Run: headless pygame with SDL's dummy video driver; simulated clock (each Clock.tick advances the game by its frame time, no real sleeping); random seed 0; keys injected as events and as key.get_pressed() state; no mouse input.
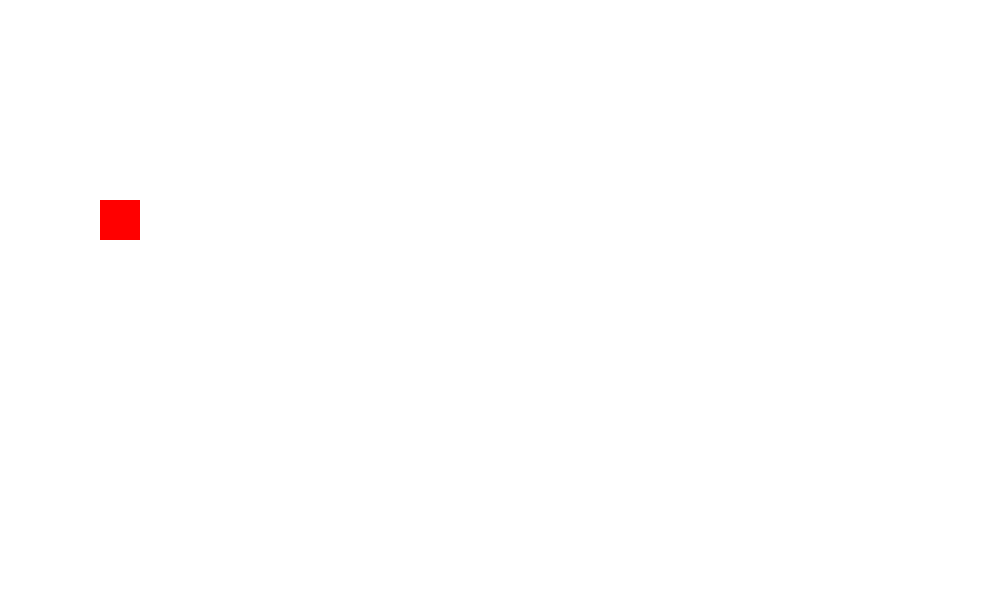
Frame 1 of 4 · flips 1–60 · no input
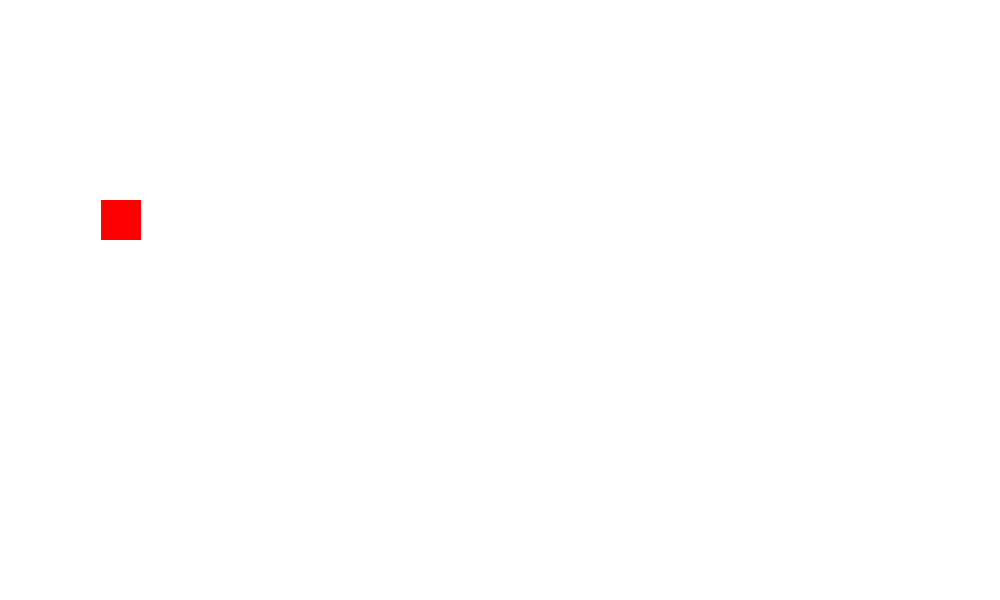
Frame 2 of 4 · flips 61–180 · tapped SPACE, RETURN · held RIGHT (→), D
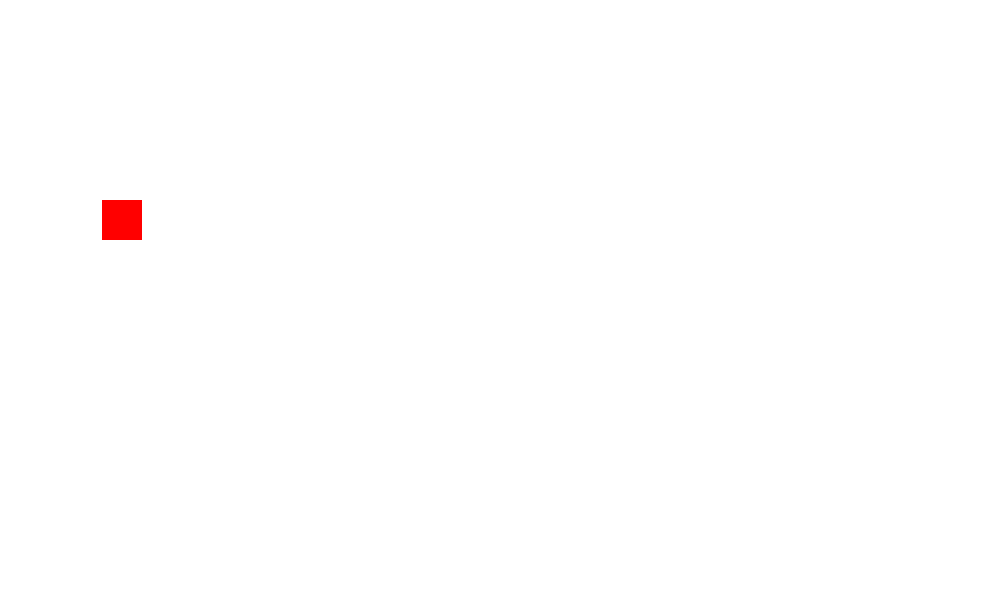
Frame 3 of 4 · flips 181–300 · held DOWN (↓), S
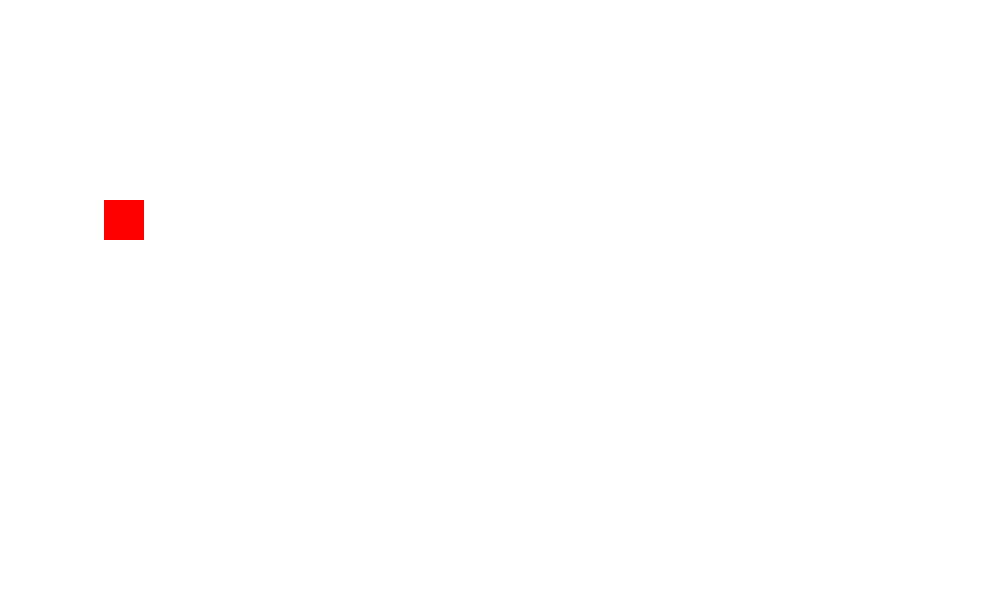
Frame 4 of 4 · flips 301–420 · held LEFT (←), A, UP (↑), W

The pygame program that drew these frames:

from pygame import *
root=display.set_mode((1000,600))
run=True
x=100
y=200
while run:
    for events in event.get():
        if events.type==QUIT:
            run=False
    root.fill((255,255,255))
    draw.rect(root,(255,0,0),(x,y,40,40))
    x+=0.01
    display.update()
